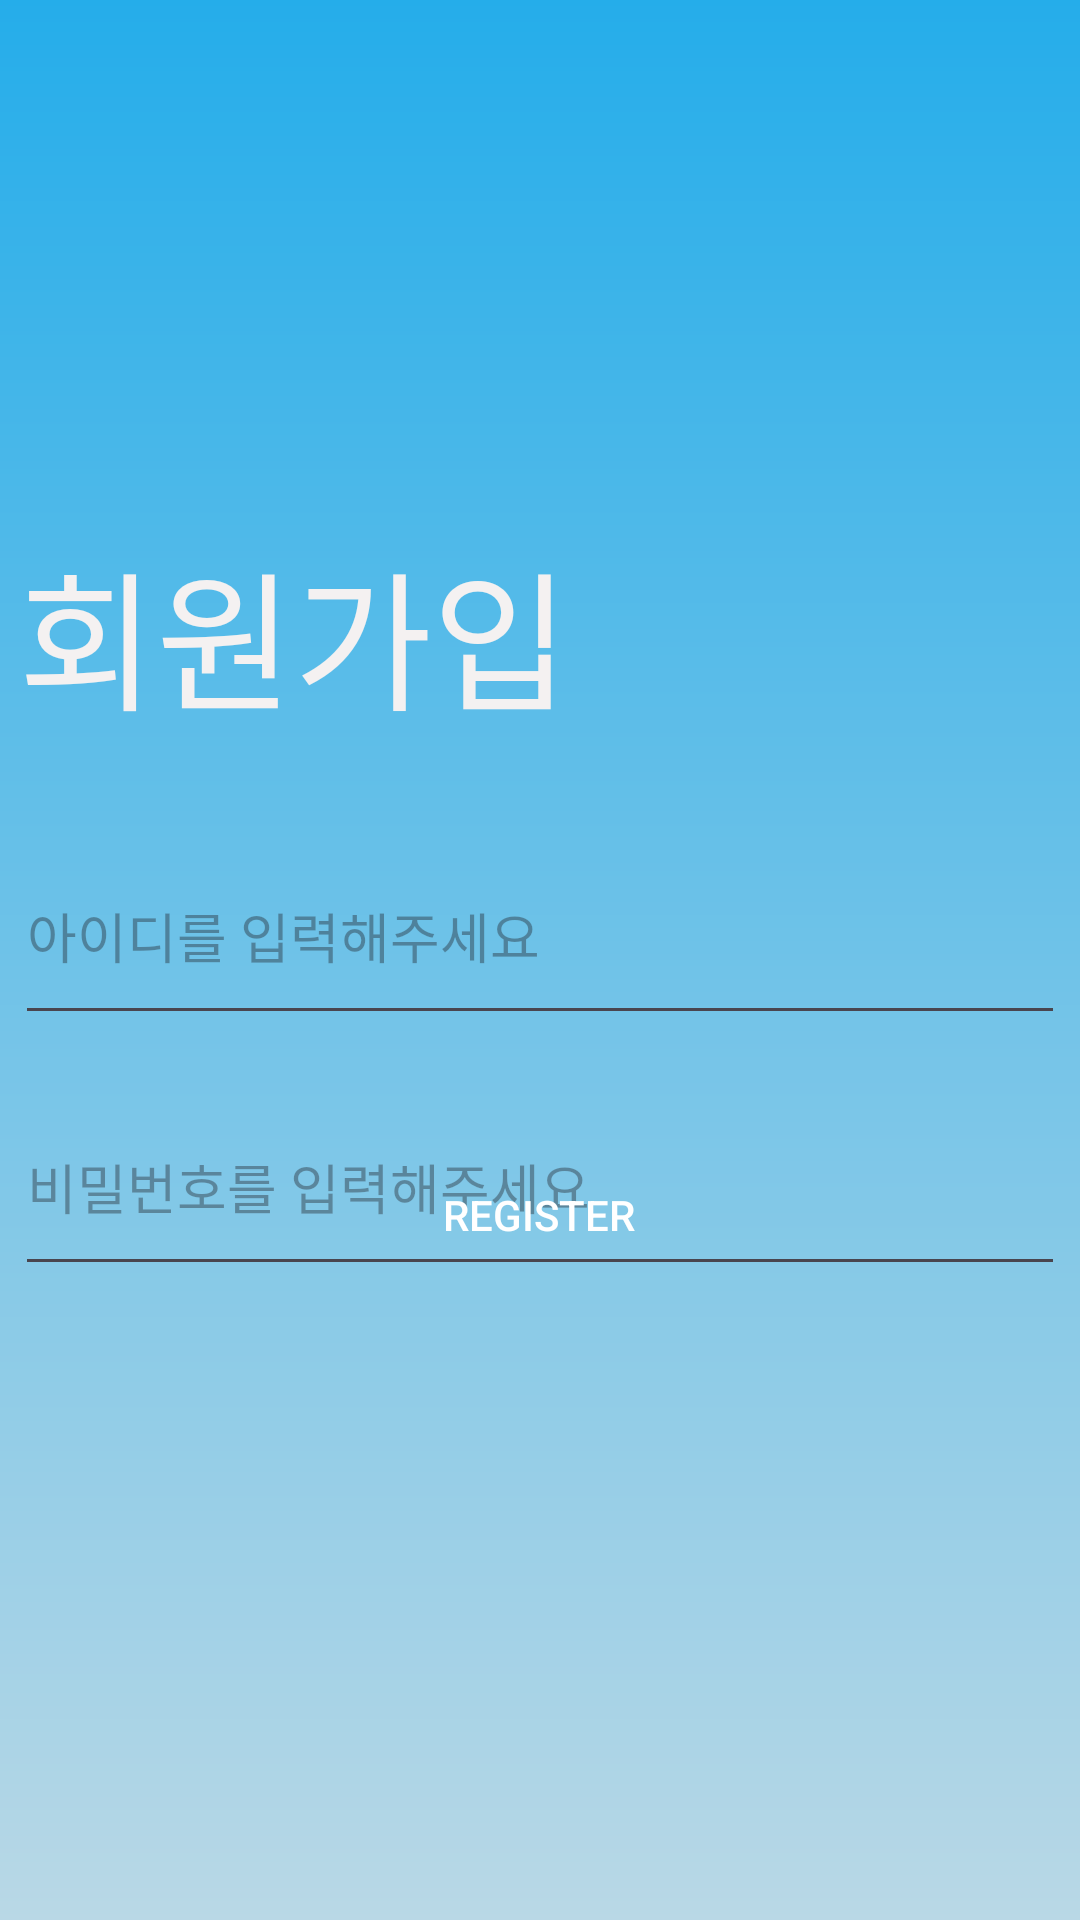

Reconstruct the res/layout file that produces this screen, plus the resources it refers to.
<!-- AndroidManifest.xml: application theme Theme.UAM_User -->
<!-- res/layout/activity_register.xml -->
<?xml version="1.0" encoding="utf-8"?>
<androidx.constraintlayout.widget.ConstraintLayout xmlns:android="http://schemas.android.com/apk/res/android"
    xmlns:app="http://schemas.android.com/apk/res-auto"
    xmlns:tools="http://schemas.android.com/tools"
    android:layout_width="match_parent"
    android:layout_height="match_parent"
    android:background="@drawable/gradient_background"
    tools:context="com.example.uam_user.RegisterActivity">

    <EditText
        android:id="@+id/et_email"
        android:layout_width="350dp"
        android:layout_height="69dp"
        android:layout_marginTop="276dp"
        android:ems="10"
        android:hint="아이디를 입력해주세요"
        android:inputType="textEmailAddress"
        app:layout_constraintEnd_toEndOf="parent"
        app:layout_constraintHorizontal_bias="0.491"
        app:layout_constraintStart_toStartOf="parent"
        app:layout_constraintTop_toTopOf="parent" />

    <Button
        android:id="@+id/btn_register"
        android:layout_width="116dp"
        android:layout_height="62dp"
        android:layout_marginBottom="204dp"
        android:background="@drawable/round_button"
        android:text="Register"
        android:textColor="#FFFFFF"
        app:backgroundTint="#53B4DF"
        app:layout_constraintBottom_toBottomOf="parent"
        app:layout_constraintEnd_toEndOf="parent"
        app:layout_constraintHorizontal_bias="0.498"
        app:layout_constraintStart_toStartOf="parent" />

    <EditText
        android:id="@+id/et_pwd"
        android:layout_width="350dp"
        android:layout_height="69dp"
        android:layout_marginTop="83dp"
        android:ems="10"
        android:hint="비밀번호를 입력해주세요"
        android:inputType="textPassword"
        app:layout_constraintBottom_toBottomOf="@+id/btn_register"
        app:layout_constraintEnd_toEndOf="parent"
        app:layout_constraintHorizontal_bias="0.491"
        app:layout_constraintStart_toStartOf="parent"
        app:layout_constraintTop_toTopOf="@+id/et_email"
        app:layout_constraintVertical_bias="0.076" />

    <TextView
        android:id="@+id/textView"
        android:layout_width="347dp"
        android:layout_height="76dp"
        android:text="회원가입"
        android:textColor="#F4F1F1"
        android:textSize="50dp"
        app:layout_constraintBottom_toTopOf="@+id/et_email"
        app:layout_constraintEnd_toEndOf="parent"
        app:layout_constraintHorizontal_bias="0.468"
        app:layout_constraintStart_toStartOf="parent"
        app:layout_constraintTop_toTopOf="parent"
        app:layout_constraintVertical_bias="0.875" />

</androidx.constraintlayout.widget.ConstraintLayout>
<!-- resources referenced by this layout -->
<resources>
  <!-- drawable gradient_background (drawable) -->
  <?xml version="1.0" encoding="utf-8"?>
  <shape xmlns:android="http://schemas.android.com/apk/res/android">
      <gradient
          android:startColor="#25ADEA"
          android:endColor="#B9D8E6"
          android:type="linear"
          android:angle="270"/>
  </shape>
  <style name="Theme.UAM_User" parent="Base.Theme.UAM_User" />
  <style name="Base.Theme.UAM_User" parent="Theme.Material3.DayNight.NoActionBar">
          
          
      </style>
</resources>
